The GitHub repository mutaganzwa-desire/phishing-screenshot-ml-pipeline contains a labelled image folder "data" with 14 categories: Adobe, Alibaba, Amazon, Apple, boa, Chase, DHL, Dropbox, Facebook, LinkedIn, Microsoft, PayPal, Wells Fargo, Yahoo. Examples follow, each with its label.

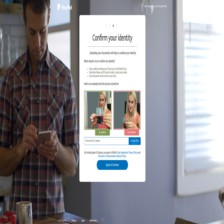
Label: PayPal

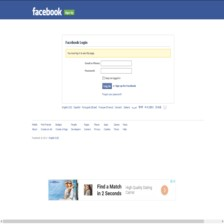
Label: Facebook

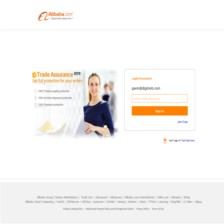
Label: Alibaba

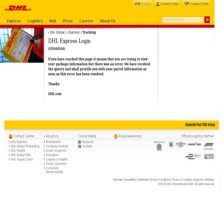
Label: DHL

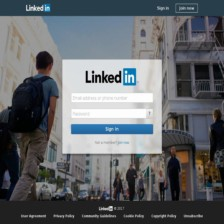
Label: LinkedIn

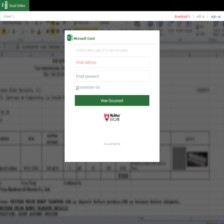
Label: Microsoft
